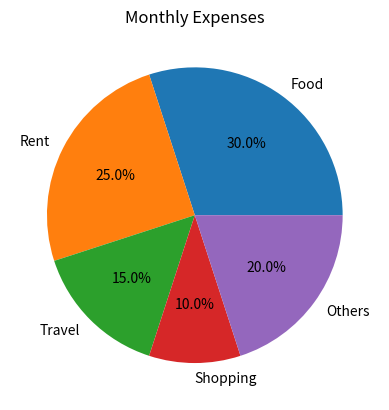

Source code (Python):
import matplotlib.pyplot as plt

expenses = ["Food", "Rent", "Travel", "Shopping", "Others"]
amount = [30, 25, 15, 10, 20]

plt.pie(amount, labels=expenses, autopct='%1.1f%%')
plt.title("Monthly Expenses")

plt.show()
